Image classification data set "classification_labels" (AgiGames/MetalSurface on GitHub). Class labels (6): bronze, copper, disturb, iron, silver, uncertain.

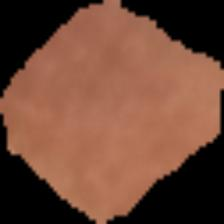
Label: copper

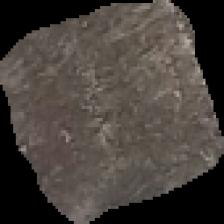
Label: iron

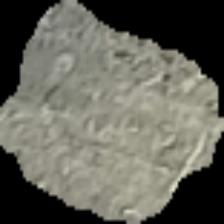
Label: silver

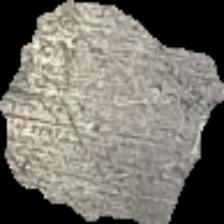
Label: silver

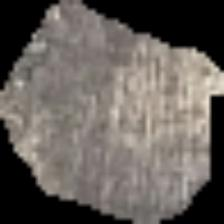
Label: silver

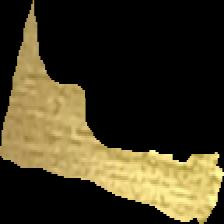
Label: bronze
